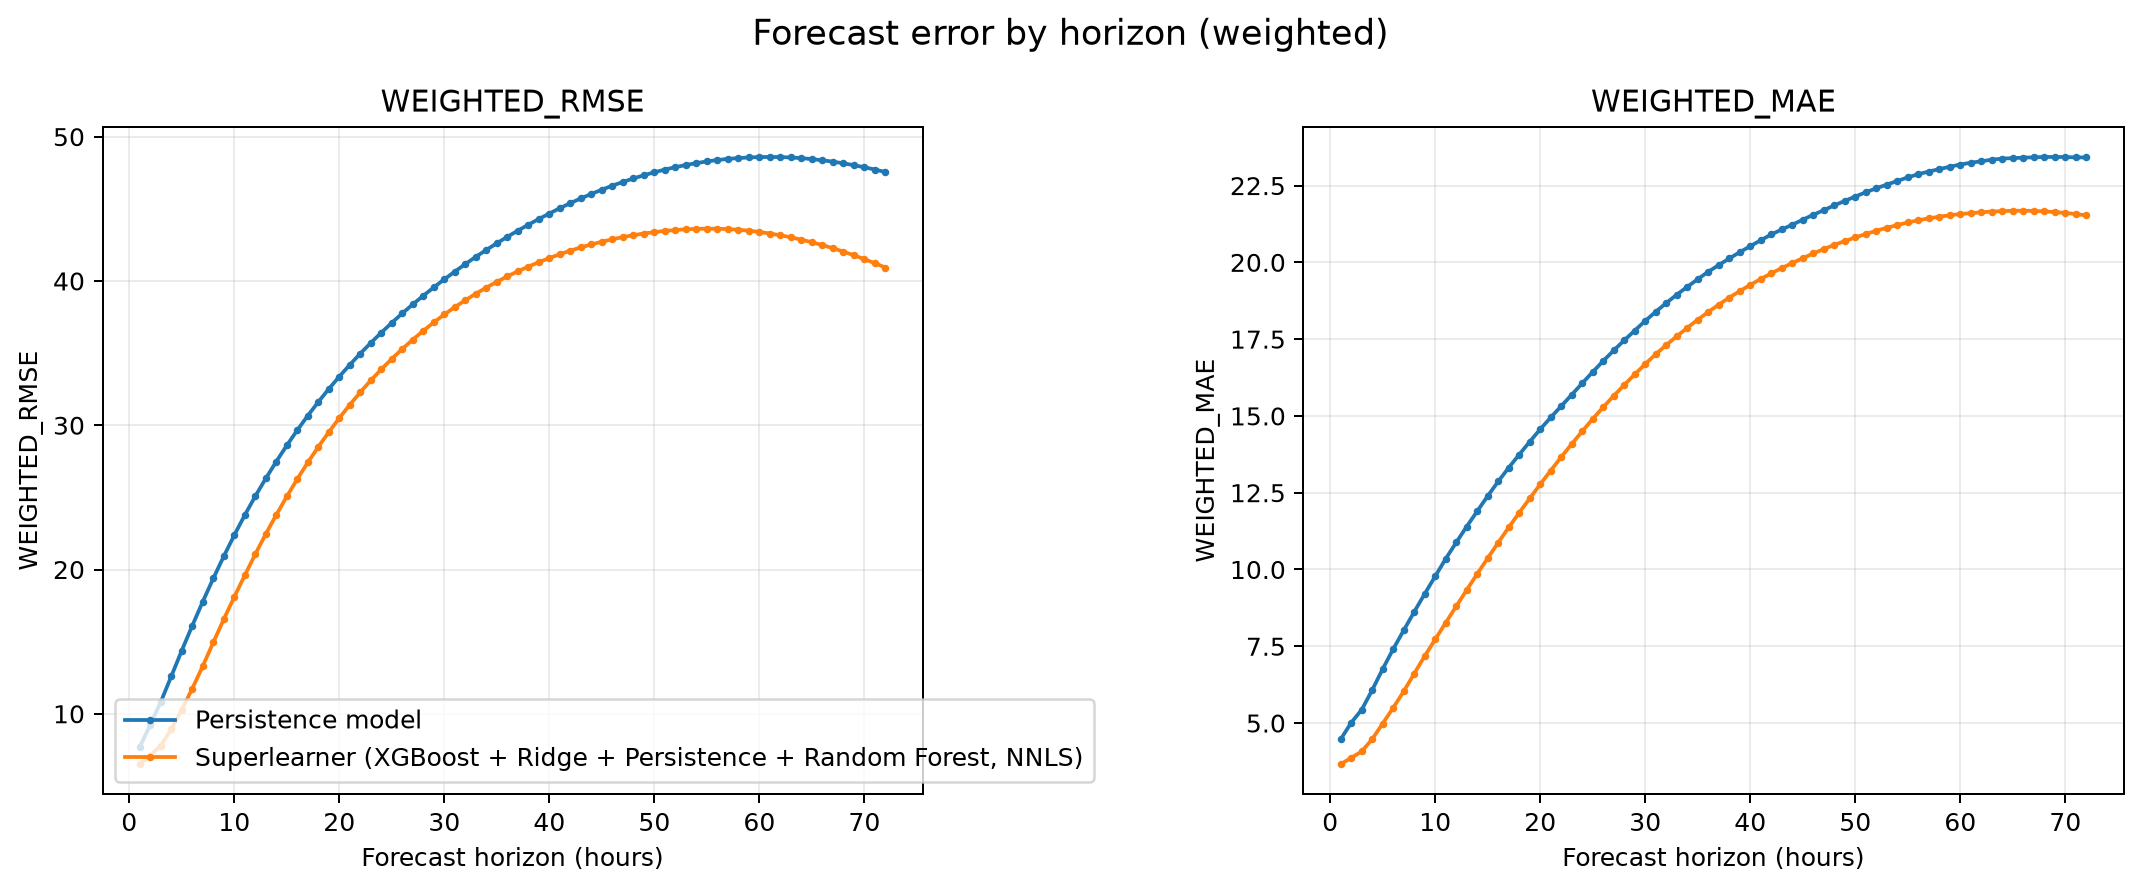

Values plotted in this chart, from the file beside it:
model, horizon, mse, rmse, mae, weighted_mse, weighted_rmse, weighted_mae, radius_95_cm, interval_width_95_cm, coverage_95
Superlearner (XGBoost + Ridge + Persiste…, 1, 31.23, 5.589, 3.439, 42.38, 6.51, 3.662, 10.93, 21.86, 0.95
Superlearner (XGBoost + Ridge + Persiste…, 2, 34.59, 5.882, 3.529, 50.51, 7.107, 3.866, 11.06, 22.13, 0.95
Superlearner (XGBoost + Ridge + Persiste…, 3, 38.67, 6.218, 3.623, 60.81, 7.798, 4.076, 11.26, 22.52, 0.95
Superlearner (XGBoost + Ridge + Persiste…, 4, 46.39, 6.811, 3.878, 79.55, 8.919, 4.475, 12.02, 24.04, 0.95
Superlearner (XGBoost + Ridge + Persiste…, 5, 56.96, 7.547, 4.208, 105.7, 10.28, 4.984, 12.99, 25.99, 0.95
Superlearner (XGBoost + Ridge + Persiste…, 6, 69.18, 8.318, 4.506, 138, 11.75, 5.497, 14.01, 28.01, 0.95
Superlearner (XGBoost + Ridge + Persiste…, 7, 83.63, 9.145, 4.818, 177.1, 13.31, 6.03, 15.31, 30.62, 0.95
Superlearner (XGBoost + Ridge + Persiste…, 8, 100.5, 10.02, 5.168, 223.4, 14.95, 6.608, 16.58, 33.17, 0.95
Superlearner (XGBoost + Ridge + Persiste…, 9, 118.3, 10.88, 5.51, 274.1, 16.56, 7.181, 17.89, 35.79, 0.95
Superlearner (XGBoost + Ridge + Persiste…, 10, 136.3, 11.67, 5.82, 327.5, 18.1, 7.725, 19.07, 38.14, 0.95
Superlearner (XGBoost + Ridge + Persiste…, 11, 155.2, 12.46, 6.127, 384.2, 19.6, 8.265, 20.16, 40.33, 0.95
Superlearner (XGBoost + Ridge + Persiste…, 12, 175, 13.23, 6.433, 443.7, 21.06, 8.8, 21.37, 42.74, 0.95
Superlearner (XGBoost + Ridge + Persiste…, 13, 195.1, 13.97, 6.741, 504.6, 22.46, 9.333, 22.68, 45.37, 0.95
Superlearner (XGBoost + Ridge + Persiste…, 14, 215.1, 14.67, 7.043, 566.1, 23.79, 9.856, 23.78, 47.56, 0.95
Superlearner (XGBoost + Ridge + Persiste…, 15, 235.1, 15.33, 7.343, 628.1, 25.06, 10.37, 24.96, 49.93, 0.95
Superlearner (XGBoost + Ridge + Persiste…, 16, 255.2, 15.97, 7.644, 690.3, 26.27, 10.88, 26, 52, 0.95
Superlearner (XGBoost + Ridge + Persiste…, 17, 275.1, 16.59, 7.941, 751.8, 27.42, 11.37, 27.16, 54.33, 0.95
Superlearner (XGBoost + Ridge + Persiste…, 18, 294.5, 17.16, 8.227, 812.4, 28.5, 11.85, 28.19, 56.38, 0.95
Superlearner (XGBoost + Ridge + Persiste…, 19, 313.4, 17.7, 8.509, 871.6, 29.52, 12.31, 29.12, 58.24, 0.95
Superlearner (XGBoost + Ridge + Persiste…, 20, 332, 18.22, 8.791, 930.1, 30.5, 12.77, 30.03, 60.06, 0.95
Superlearner (XGBoost + Ridge + Persiste…, 21, 350.1, 18.71, 9.066, 987.1, 31.42, 13.22, 30.82, 61.64, 0.95
Superlearner (XGBoost + Ridge + Persiste…, 22, 367.8, 19.18, 9.343, 1043, 32.29, 13.66, 31.86, 63.71, 0.95
Superlearner (XGBoost + Ridge + Persiste…, 23, 385, 19.62, 9.61, 1096, 33.11, 14.09, 32.6, 65.2, 0.95
Superlearner (XGBoost + Ridge + Persiste…, 24, 401.5, 20.04, 9.874, 1148, 33.88, 14.5, 33.61, 67.23, 0.95
Superlearner (XGBoost + Ridge + Persiste…, 25, 417.6, 20.44, 10.13, 1197, 34.6, 14.9, 34.36, 68.71, 0.95
Superlearner (XGBoost + Ridge + Persiste…, 26, 433.1, 20.81, 10.38, 1245, 35.29, 15.29, 35, 70.01, 0.95
Superlearner (XGBoost + Ridge + Persiste…, 27, 447.8, 21.16, 10.62, 1291, 35.94, 15.65, 35.61, 71.22, 0.95
Superlearner (XGBoost + Ridge + Persiste…, 28, 462, 21.49, 10.85, 1336, 36.55, 16.01, 36.34, 72.67, 0.95
Superlearner (XGBoost + Ridge + Persiste…, 29, 476.1, 21.82, 11.07, 1379, 37.13, 16.35, 36.94, 73.88, 0.95
Superlearner (XGBoost + Ridge + Persiste…, 30, 489.6, 22.13, 11.29, 1420, 37.68, 16.69, 37.55, 75.11, 0.95
Superlearner (XGBoost + Ridge + Persiste…, 31, 502.3, 22.41, 11.51, 1458, 38.19, 17.01, 38.15, 76.29, 0.95
Superlearner (XGBoost + Ridge + Persiste…, 32, 514.6, 22.68, 11.7, 1495, 38.67, 17.31, 38.85, 77.7, 0.95
Superlearner (XGBoost + Ridge + Persiste…, 33, 526.3, 22.94, 11.89, 1530, 39.12, 17.59, 39.45, 78.9, 0.95
Superlearner (XGBoost + Ridge + Persiste…, 34, 537.6, 23.19, 12.08, 1563, 39.54, 17.87, 39.76, 79.51, 0.95
Superlearner (XGBoost + Ridge + Persiste…, 35, 548.7, 23.42, 12.26, 1595, 39.94, 18.13, 40.25, 80.5, 0.95
Superlearner (XGBoost + Ridge + Persiste…, 36, 559.4, 23.65, 12.43, 1626, 40.32, 18.38, 40.68, 81.37, 0.95
Superlearner (XGBoost + Ridge + Persiste…, 37, 569.5, 23.87, 12.6, 1654, 40.67, 18.62, 41.35, 82.7, 0.95
Superlearner (XGBoost + Ridge + Persiste…, 38, 579.4, 24.07, 12.76, 1681, 41, 18.85, 41.76, 83.52, 0.95
Superlearner (XGBoost + Ridge + Persiste…, 39, 588.9, 24.27, 12.91, 1706, 41.3, 19.06, 42.29, 84.57, 0.95
Superlearner (XGBoost + Ridge + Persiste…, 40, 597.9, 24.45, 13.06, 1729, 41.59, 19.27, 42.61, 85.22, 0.95
Superlearner (XGBoost + Ridge + Persiste…, 41, 606.7, 24.63, 13.2, 1752, 41.85, 19.46, 43.09, 86.18, 0.95
Superlearner (XGBoost + Ridge + Persiste…, 42, 615.4, 24.81, 13.34, 1772, 42.1, 19.64, 43.49, 86.97, 0.95
Superlearner (XGBoost + Ridge + Persiste…, 43, 623.6, 24.97, 13.47, 1791, 42.33, 19.82, 43.72, 87.45, 0.95
Superlearner (XGBoost + Ridge + Persiste…, 44, 631.5, 25.13, 13.6, 1809, 42.53, 19.98, 44.01, 88.02, 0.95
Superlearner (XGBoost + Ridge + Persiste…, 45, 639.2, 25.28, 13.73, 1825, 42.72, 20.14, 44.41, 88.83, 0.95
Superlearner (XGBoost + Ridge + Persiste…, 46, 646.9, 25.43, 13.85, 1840, 42.89, 20.29, 44.68, 89.37, 0.95
Superlearner (XGBoost + Ridge + Persiste…, 47, 654.2, 25.58, 13.98, 1853, 43.04, 20.43, 44.85, 89.69, 0.95
Superlearner (XGBoost + Ridge + Persiste…, 48, 661.2, 25.71, 14.1, 1864, 43.17, 20.57, 45.03, 90.05, 0.95
Superlearner (XGBoost + Ridge + Persiste…, 49, 667.9, 25.84, 14.21, 1874, 43.29, 20.69, 45.22, 90.44, 0.95
Superlearner (XGBoost + Ridge + Persiste…, 50, 674.6, 25.97, 14.33, 1882, 43.39, 20.81, 45.54, 91.07, 0.95
Superlearner (XGBoost + Ridge + Persiste…, 51, 681.1, 26.1, 14.44, 1889, 43.47, 20.92, 45.59, 91.17, 0.95
Superlearner (XGBoost + Ridge + Persiste…, 52, 687.5, 26.22, 14.55, 1895, 43.53, 21.03, 45.79, 91.57, 0.95
Superlearner (XGBoost + Ridge + Persiste…, 53, 693.7, 26.34, 14.65, 1899, 43.58, 21.13, 46.01, 92.01, 0.95
Superlearner (XGBoost + Ridge + Persiste…, 54, 699.9, 26.46, 14.76, 1902, 43.61, 21.21, 46.11, 92.22, 0.95
Superlearner (XGBoost + Ridge + Persiste…, 55, 706, 26.57, 14.86, 1903, 43.63, 21.3, 46.49, 92.97, 0.95
Superlearner (XGBoost + Ridge + Persiste…, 56, 711.8, 26.68, 14.96, 1903, 43.62, 21.37, 46.77, 93.54, 0.95
Superlearner (XGBoost + Ridge + Persiste…, 57, 717.3, 26.78, 15.06, 1900, 43.59, 21.43, 46.94, 93.89, 0.95
Superlearner (XGBoost + Ridge + Persiste…, 58, 722.7, 26.88, 15.15, 1896, 43.55, 21.49, 47.15, 94.3, 0.95
Superlearner (XGBoost + Ridge + Persiste…, 59, 728.1, 26.98, 15.24, 1891, 43.48, 21.54, 47.36, 94.73, 0.95
Superlearner (XGBoost + Ridge + Persiste…, 60, 733.2, 27.08, 15.33, 1883, 43.4, 21.57, 47.55, 95.11, 0.95
... 84 more rows
